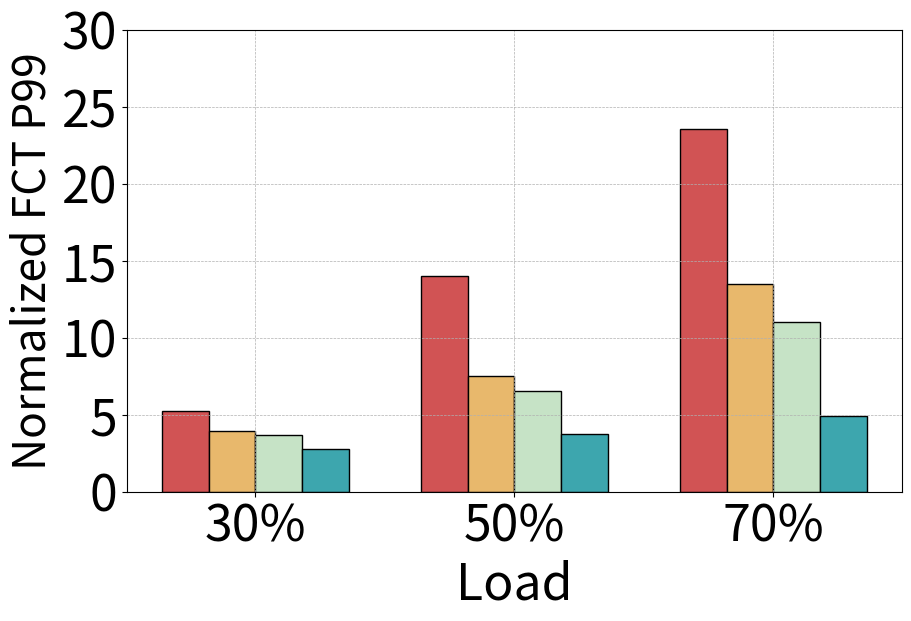
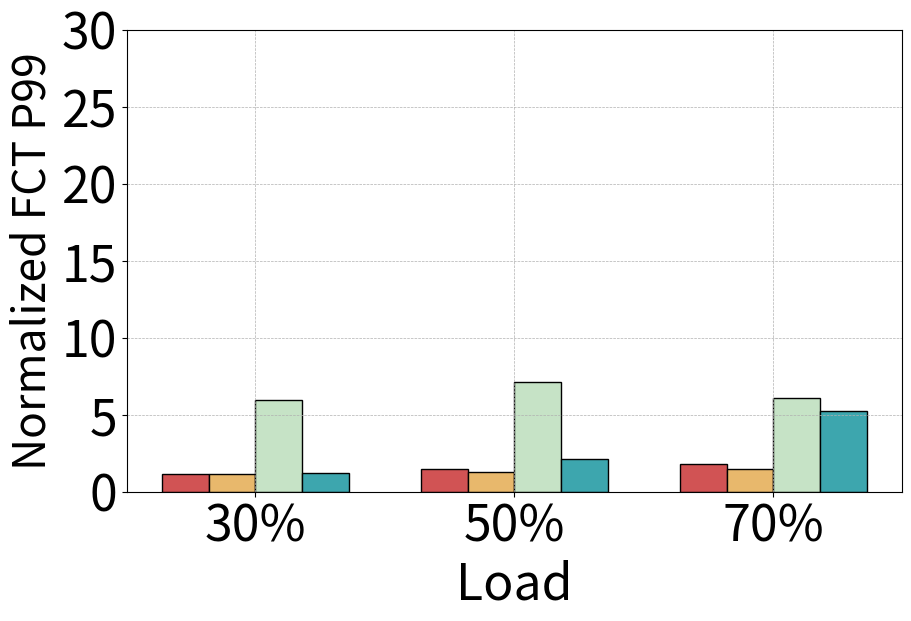

These figures' Python source, in order:
import matplotlib.pyplot as plt
import numpy as np
import matplotlib.ticker as ticker

plt.rcParams.update({'font.size': 36})

DCQCN_30_intra = 5.2134085921559175
DCQCN_30_inter = 1.152093070837611
Themis_30_intra = 2.759711673257584
Themis_30_inter =  1.2297164620280596
Annulus_30_intra = 3.961587589178529
Annulus_30_inter =  1.1288205398798687
DCQCN_short_30_intra = 2.944367771180545
DCQCN_short_30_inter = 2.745148584995012
BiCC_30_intra = 3.668505178341206
BiCC_30_inter = 5.929514045975628

DCQCN_50_intra = 14.01681547952418
DCQCN_50_inter = 1.455170239471604
Themis_50_intra = 3.77480872038226
Themis_50_inter =  2.0972482812201036
Annulus_50_intra = 7.4930822353633735
Annulus_50_inter = 1.2941000100708668
DCQCN_short_50_intra = 5.406088867325246
DCQCN_short_50_inter = 4.7639138120972495
BiCC_50_intra = 6.571438576913168
BiCC_50_inter = 7.103853588360132

DCQCN_70_intra = 23.57516886943873
DCQCN_70_inter = 1.83039458043768
Themis_70_intra = 4.912151116381316
Themis_70_inter = 5.244815204406885
Annulus_70_intra = 13.516062854420836
Annulus_70_inter = 1.5017817984546835
DCQCN_short_70_intra = 9.93293706902557
DCQCN_short_70_inter = 8.66125152285964
BiCC_70_intra = 11.05322896601822
BiCC_70_inter = 6.081552968363342

# 数据
labels = ['30%', '50%', '70%']
schemes = ['DCQCN', 'Annulus','BiCC', 'Themis']

# 从全局变量中读取数据
data = {
    'intra': [
        [DCQCN_30_intra, Annulus_30_intra, BiCC_30_intra, Themis_30_intra],
        [DCQCN_50_intra, Annulus_50_intra, BiCC_50_intra, Themis_50_intra],
        [DCQCN_70_intra, Annulus_70_intra, BiCC_70_intra, Themis_70_intra]
    ],
    'inter': [
        [DCQCN_30_inter, Annulus_30_inter, BiCC_30_inter, Themis_30_inter],
        [DCQCN_50_inter, Annulus_50_inter, BiCC_50_inter, Themis_50_inter],
        [DCQCN_70_inter, Annulus_70_inter, BiCC_70_inter, Themis_70_inter]
    ]
}

max_values = max(np.max(data['intra']), np.max(data['inter']))

# 绘制柱状图
for flow_type in ['intra', 'inter']:
    fig, ax = plt.subplots(figsize=(10, 6))
    values = np.array(data[flow_type])
    bar_width = 0.18
    index = np.arange(len(labels))
    
    for k, scheme in enumerate(schemes):
        if scheme == 'DCQCN':
            color = '#D15354'
        elif scheme == 'Themis':
            color = '#3DA6AE'
        elif scheme == 'Annulus':
            color = '#E8B86C'
        elif scheme == 'BiCC':
            color = '#C6E3C6'
        else:
            color = '#BEB8DC'
        
        ax.bar(index + k * bar_width, values[:, k], bar_width, label=scheme, color=color, edgecolor='black')
    
    ax.set_xlabel('Load')
    ax.set_ylabel('Normalized FCT P99',fontsize=32)
    ax.set_xticks(index + bar_width * (len(schemes) - 1) / 2)
    ax.set_xticklabels(labels)
    ax.grid(True)
    
    # 设置统一的y轴范围
    ax.set_ylim(0, 30)
    if max_values < 10:
        ax.yaxis.set_major_locator(ticker.MultipleLocator(1))
    else:
        ax.yaxis.set_major_locator(ticker.MultipleLocator(5))
    ax.yaxis.set_major_formatter(ticker.ScalarFormatter())
    ax.grid(True, which='major', linestyle='dashed', linewidth=0.5)
    
    # 保存图表到文件
    plt.savefig(f'./p99_{flow_type}2.png', bbox_inches='tight')